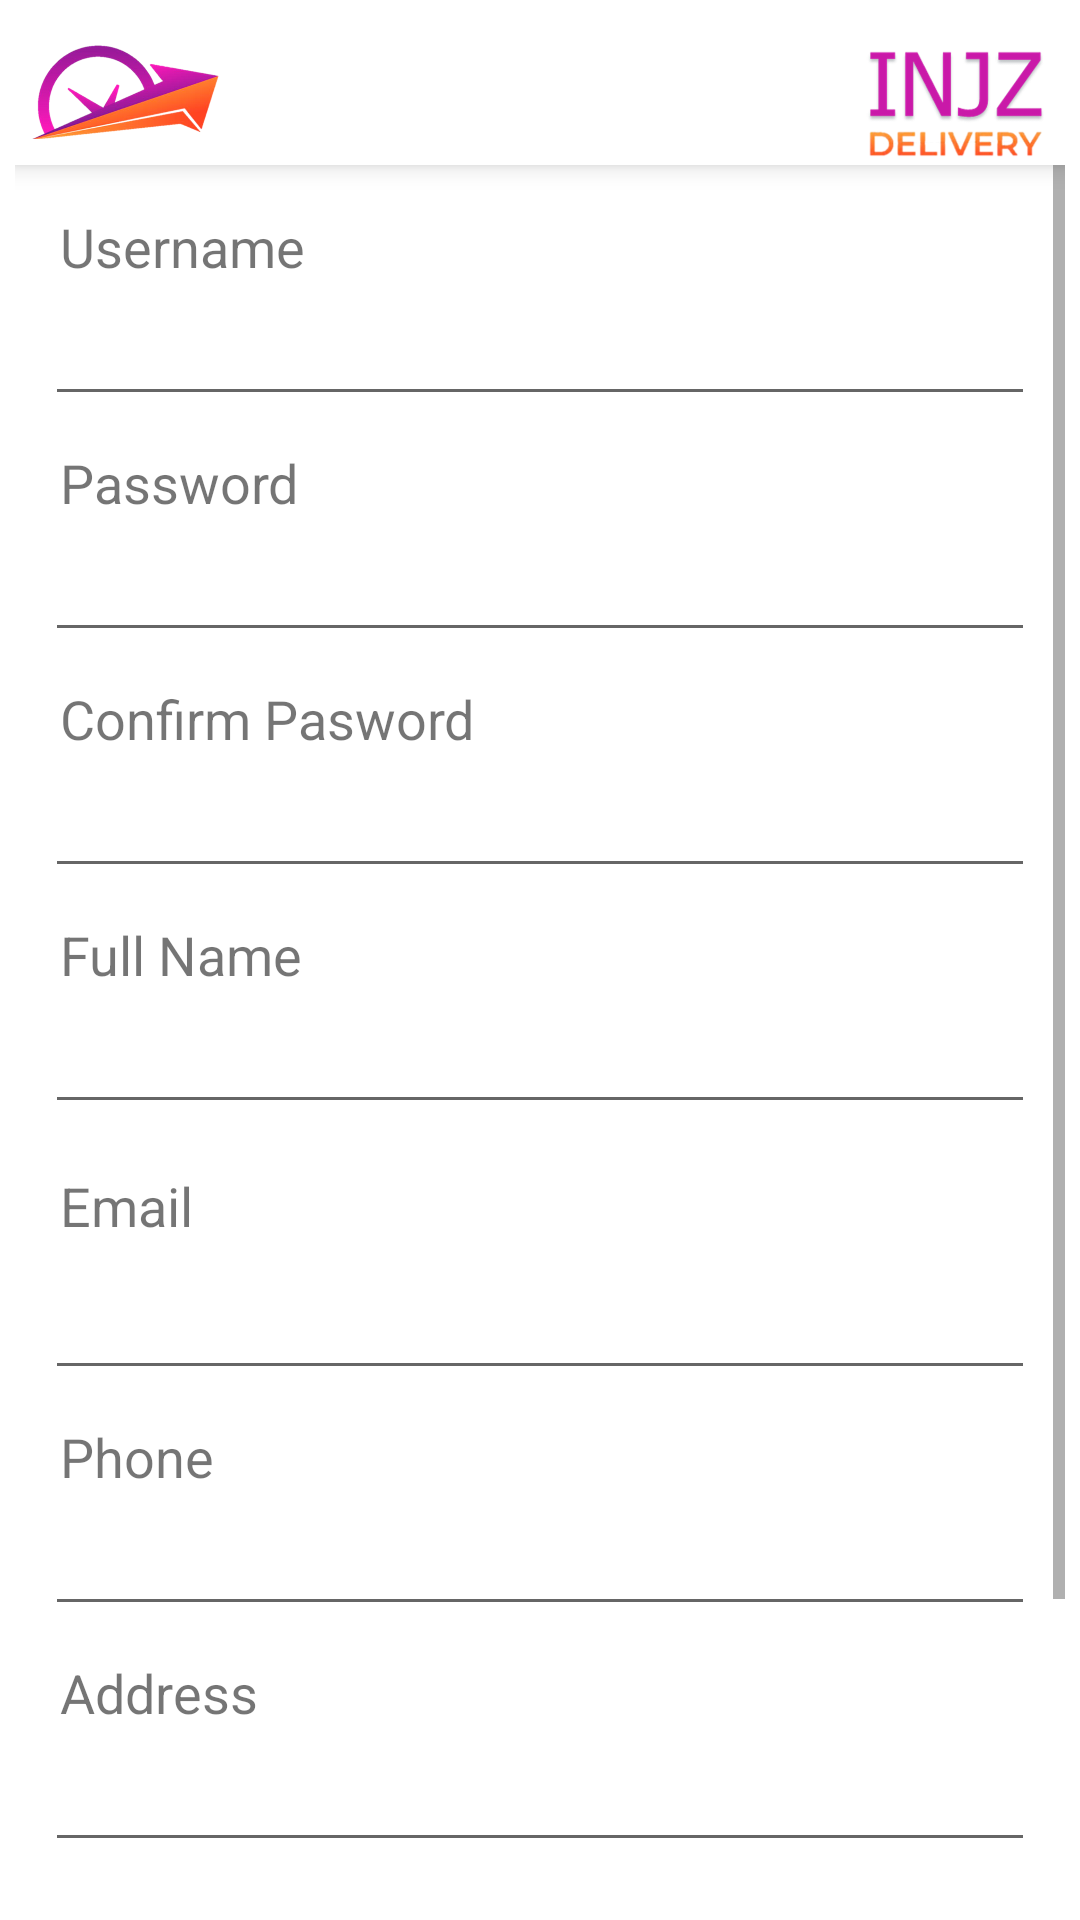

The Android layout XML behind this screen, and the referenced resources:
<!-- AndroidManifest.xml: application theme Theme.CampusDelivery -->
<!-- res/layout/activity_add_provider.xml -->
<?xml version="1.0" encoding="utf-8"?>
<LinearLayout xmlns:android="http://schemas.android.com/apk/res/android"
    xmlns:app="http://schemas.android.com/apk/res-auto"
    xmlns:tools="http://schemas.android.com/tools"
    android:layout_width="match_parent"
    android:layout_height="match_parent"
    android:orientation="vertical"
    android:background="@color/white"
    android:padding="5dp"
    tools:context=".AddProvider">

    <LinearLayout
        android:layout_width="match_parent"
        android:layout_height="wrap_content"
        android:orientation="horizontal"
        android:background="@color/white"
        android:elevation="5dp"
        android:paddingHorizontal="3dp">
        <ImageView
            android:layout_width="0dp"
            android:layout_weight="1"
            android:layout_height="50dp"
            android:src="@drawable/min1"
            android:gravity="left"
            />

        <ImageView
            android:layout_width="0dp"
            android:layout_weight="3"
            android:layout_height="50dp"
            android:gravity="right"
            />
        <ImageView
            android:layout_width="0dp"
            android:layout_weight="1"
            android:layout_height="50dp"
            android:src="@drawable/min2"
            android:gravity="right"
            />
    </LinearLayout>


    <ScrollView
        android:layout_width="match_parent"
        android:layout_height="wrap_content"
        >

        <LinearLayout
            android:layout_width="match_parent"
            android:layout_height="match_parent"
            android:layout_marginTop="15dp"
            android:orientation="vertical">

            <TextView
                android:id="@+id/l1"
                android:layout_width="match_parent"
                android:layout_height="wrap_content"
                android:layout_marginHorizontal="10dp"
                android:gravity="center_vertical"
                android:paddingHorizontal="5dp"
                android:text="@string/username"
                android:textSize="18dp" />

            <EditText
                android:id="@+id/reg_username"
                android:layout_width="match_parent"
                android:layout_height="wrap_content"
                android:layout_marginHorizontal="10dp"
                android:layout_marginBottom="10dp"
                android:padding="10dp"
                android:textColor="#000"
                android:textSize="18dp"

                />

            <TextView
                android:id="@+id/l2"
                android:layout_width="match_parent"
                android:layout_height="wrap_content"
                android:layout_marginHorizontal="10dp"
                android:gravity="center_vertical"
                android:paddingHorizontal="5dp"
                android:text="@string/password"
                android:textSize="18dp"

                />

            <EditText
                android:id="@+id/reg_pass"
                android:layout_width="match_parent"
                android:layout_height="wrap_content"
                android:layout_marginHorizontal="10dp"
                android:layout_marginBottom="10dp"
                android:inputType="textPassword"
                android:padding="10dp"
                android:textColor="#000"
                android:textSize="18dp"

                />

            <TextView
                android:id="@+id/l3"
                android:layout_width="match_parent"
                android:layout_height="wrap_content"
                android:layout_marginHorizontal="10dp"
                android:gravity="center_vertical"
                android:paddingHorizontal="5dp"
                android:text="@string/conform_pasword"
                android:textSize="18dp"

                />

            <EditText
                android:id="@+id/reg_pass2"
                android:layout_width="match_parent"
                android:layout_height="wrap_content"
                android:layout_marginHorizontal="10dp"
                android:layout_marginBottom="10dp"
                android:inputType="textPassword"
                android:padding="10dp"
                android:textColor="#000"
                android:textSize="18dp"

                />

            <TextView
                android:id="@+id/l4"
                android:layout_width="match_parent"
                android:layout_height="wrap_content"
                android:layout_marginHorizontal="10dp"
                android:gravity="center_vertical"
                android:paddingHorizontal="5dp"
                android:text="@string/pername"
                android:textSize="18dp" />

            <EditText
                android:id="@+id/reg_name"
                android:layout_width="match_parent"
                android:layout_height="wrap_content"
                android:layout_marginHorizontal="10dp"
                android:layout_marginBottom="10dp"
                android:padding="10dp"
                android:textColor="#000"
                android:textSize="18dp"

                />

            <TextView
                android:id="@+id/l5"
                android:layout_width="match_parent"
                android:layout_height="wrap_content"
                android:layout_marginHorizontal="10dp"
                android:gravity="center_vertical"
                android:padding="5dp"
                android:text="@string/email"
                android:textSize="18dp" />

            <EditText
                android:id="@+id/reg_email"
                android:layout_width="match_parent"
                android:layout_height="wrap_content"
                android:layout_marginHorizontal="10dp"
                android:layout_marginBottom="10dp"
                android:inputType="textEmailAddress"
                android:padding="10dp"
                android:textColor="#000"
                android:textSize="18dp" />

            <TextView
                android:id="@+id/l6"
                android:layout_width="match_parent"
                android:layout_height="wrap_content"
                android:layout_marginHorizontal="10dp"
                android:gravity="center_vertical"
                android:paddingHorizontal="5dp"
                android:text="@string/phone"
                android:textSize="18dp" />

            <EditText
                android:id="@+id/reg_phone"
                android:layout_width="match_parent"
                android:layout_height="wrap_content"
                android:layout_marginHorizontal="10dp"
                android:layout_marginBottom="10dp"
                android:inputType="phone"
                android:padding="10dp"
                android:textColor="#000"
                android:textSize="18dp" />
            <TextView
                android:id="@+id/l7"
                android:layout_width="match_parent"
                android:layout_height="wrap_content"
                android:layout_marginHorizontal="10dp"
                android:gravity="center_vertical"
                android:paddingHorizontal="5dp"
                android:text="@string/address"
                android:textSize="18dp" />

            <EditText
                android:id="@+id/reg_address"
                android:layout_width="match_parent"
                android:layout_height="wrap_content"
                android:layout_marginHorizontal="10dp"
                android:layout_marginBottom="10dp"
                android:padding="10dp"
                android:textColor="#000"
                android:textSize="18dp" />
            <LinearLayout
                android:layout_width="match_parent"
                android:layout_height="wrap_content"
                android:orientation="horizontal">

                <TextView
                    android:layout_width="wrap_content"
                    android:layout_height="match_parent"
                    android:hint="Service Type"
                    android:layout_marginHorizontal="10dp"
                    android:gravity="center_vertical"
                    android:paddingHorizontal="5dp"
                    android:textSize="18dp"  />

                <LinearLayout
                    android:layout_width="match_parent"
                    android:layout_height="50dp"
                    android:orientation="vertical"
                    android:background="@drawable/box_3"
                    android:layout_marginBottom="10dp"
                    android:layout_marginHorizontal="10dp"
                    >
                    <Spinner
                        android:id="@+id/log_type"
                        android:layout_width="match_parent"
                        android:layout_height="50dp"
                        android:padding="10dp"
                        android:textSize="18sp"
                        android:entries="@array/types"
                        />
                </LinearLayout>
            </LinearLayout>

            <LinearLayout
                android:layout_width="match_parent"
                android:layout_height="wrap_content"
                android:paddingBottom="20dp">

                <Button
                    android:id="@+id/reg_reg"
                    android:layout_width="0dp"
                    android:layout_height="wrap_content"
                    android:layout_marginHorizontal="10dp"
                    android:layout_weight="1"
                    android:background="@drawable/box_4"
                    android:padding="10dp"
                    android:text="@string/save"
                    android:textAllCaps="false"
                    android:textColor="#fff"
                    android:textSize="18dp" />

                <Button
                    android:id="@+id/reg_cancel"
                    android:layout_width="0dp"
                    android:layout_height="wrap_content"
                    android:layout_marginHorizontal="10dp"
                    android:layout_weight="1"
                    android:background="@drawable/box_5"
                    android:padding="10dp"
                    android:text="@string/cancel"
                    android:textAllCaps="false"
                    android:textColor="#fff"
                    android:textSize="18dp" />

            </LinearLayout>

        </LinearLayout>
    </ScrollView>
</LinearLayout>
<!-- resources referenced by this layout -->
<resources>
  <string-array name="types" translatable="false">
          <item>Restaurant</item>
          <item>Library</item>
          <item>Clinic</item>
          <item>Student Affairs</item>
      </string-array>
  <!-- drawable box_4 (drawable) -->
  <?xml version="1.0" encoding="utf-8"?>
  <shape xmlns:android="http://schemas.android.com/apk/res/android">
      <gradient
          android:startColor="#388E3C"
          android:endColor="#7CB342"
          android:angle="90" />
  
  
      <stroke
          android:color="#B1E0FA"
          android:width="1dp">
      </stroke>
   <corners
  android:radius="10dp"
       />
  </shape>
  <!-- drawable min1: png bitmap (drawable, 152810 bytes) -->
  <!-- drawable min2: png bitmap (drawable, 63428 bytes) -->
  <string name="address">Address</string>
  <string name="cancel">Cancel</string>
  <string name="conform_pasword">Confirm Pasword</string>
  <string name="email">Email</string>
  <string name="password">Password</string>
  <string name="pername">Full Name</string>
  <string name="phone">Phone</string>
  <string name="save">Save</string>
  <string name="username">Username</string>
  <style name="Theme.CampusDelivery" parent="Theme.AppCompat.DayNight.NoActionBar">
          
          <item name="colorPrimary">@color/purple_500</item>
          <item name="colorPrimaryVariant">@color/purple_700</item>
          <item name="colorOnPrimary">@color/white</item>
          
          <item name="colorSecondary">@color/teal_200</item>
          <item name="colorSecondaryVariant">@color/teal_700</item>
          <item name="colorOnSecondary">@color/black</item>
          
          <item name="android:statusBarColor">?attr/colorPrimaryVariant</item>
          
      </style>
  <!-- not gathered from this repository: default colours our renderer supplied (Android Studio template values) -->
  <color name="purple_500">#FF6200EE</color>
  <color name="purple_700">#FF3700B3</color>
  <color name="teal_200">#FF03DAC5</color>
  <color name="teal_700">#FF018786</color>
  <color name="black">#FF000000</color>
  <color name="white">#FFFFFFFF</color>
</resources>
